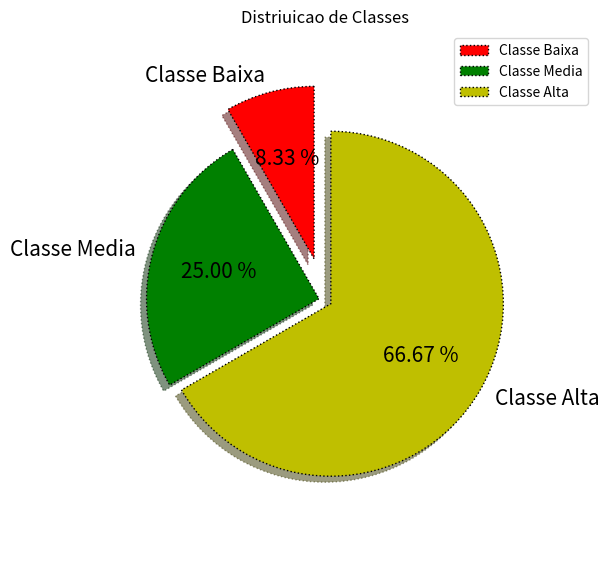

This chart was generated by the following Python code:
import matplotlib.pyplot as plt
import numpy as np

classes = np.array(['Classe Baixa', 'Classe Media', 'Classe Alta'])
dados = np.array([10, 30, 80])
cores = np.array(['r', 'g', 'y'])
offsets = np.array([0.2, 0.03, 0.03])

bordas = {
    'linewidth': 1,
    'edgecolor': 'black',
    'linestyle': 'dotted'
}

text_props = {
    'color': 'black',
    'style': 'oblique',
    'size': 15
}

plt.figure(figsize=(7, 7))
plt.pie(dados, labels=classes,  colors=cores, shadow=True, startangle=90, radius=0.8, explode=offsets, wedgeprops=bordas, textprops=text_props, autopct= lambda value: '%.2f %s' % (value, '%'))
plt.title('Distriuicao de Classes')
plt.legend(classes, loc='upper right')
plt.show()